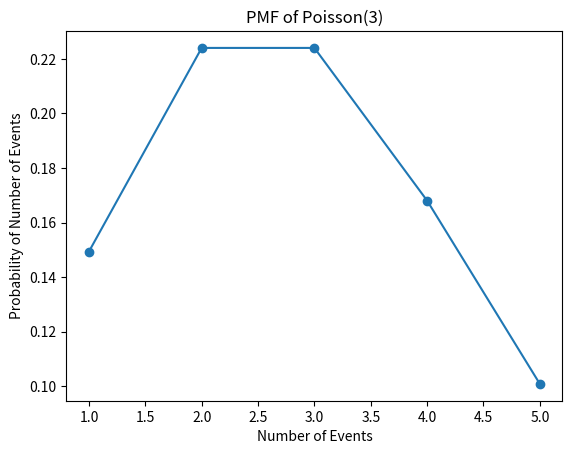

This figure's Python source:
import matplotlib.pyplot as plt
import math


def pmf_poisson(k, lam):
    return (lam**k * math.exp(-lam)) / math.factorial(k)


# a
print("a. probability that center receives 2 calls in 1 minute = ", pmf_poisson(2, 3))

# b
print("b.")


def plot_pmf_poisson(lam):
    # Plot the probability mass function  of Poisson(n, lambda)
    X = [1, 2, 3, 4, 5]
    P_poisson = [pmf_poisson(x, lam) for x in X]
    plt.plot(X, P_poisson, '-o')
    plt.title('PMF of Poisson(%i)' % lam)
    plt.xlabel('Number of Events')
    plt.ylabel('Probability of Number of Events')
    plt.show()


plot_pmf_poisson(3)
